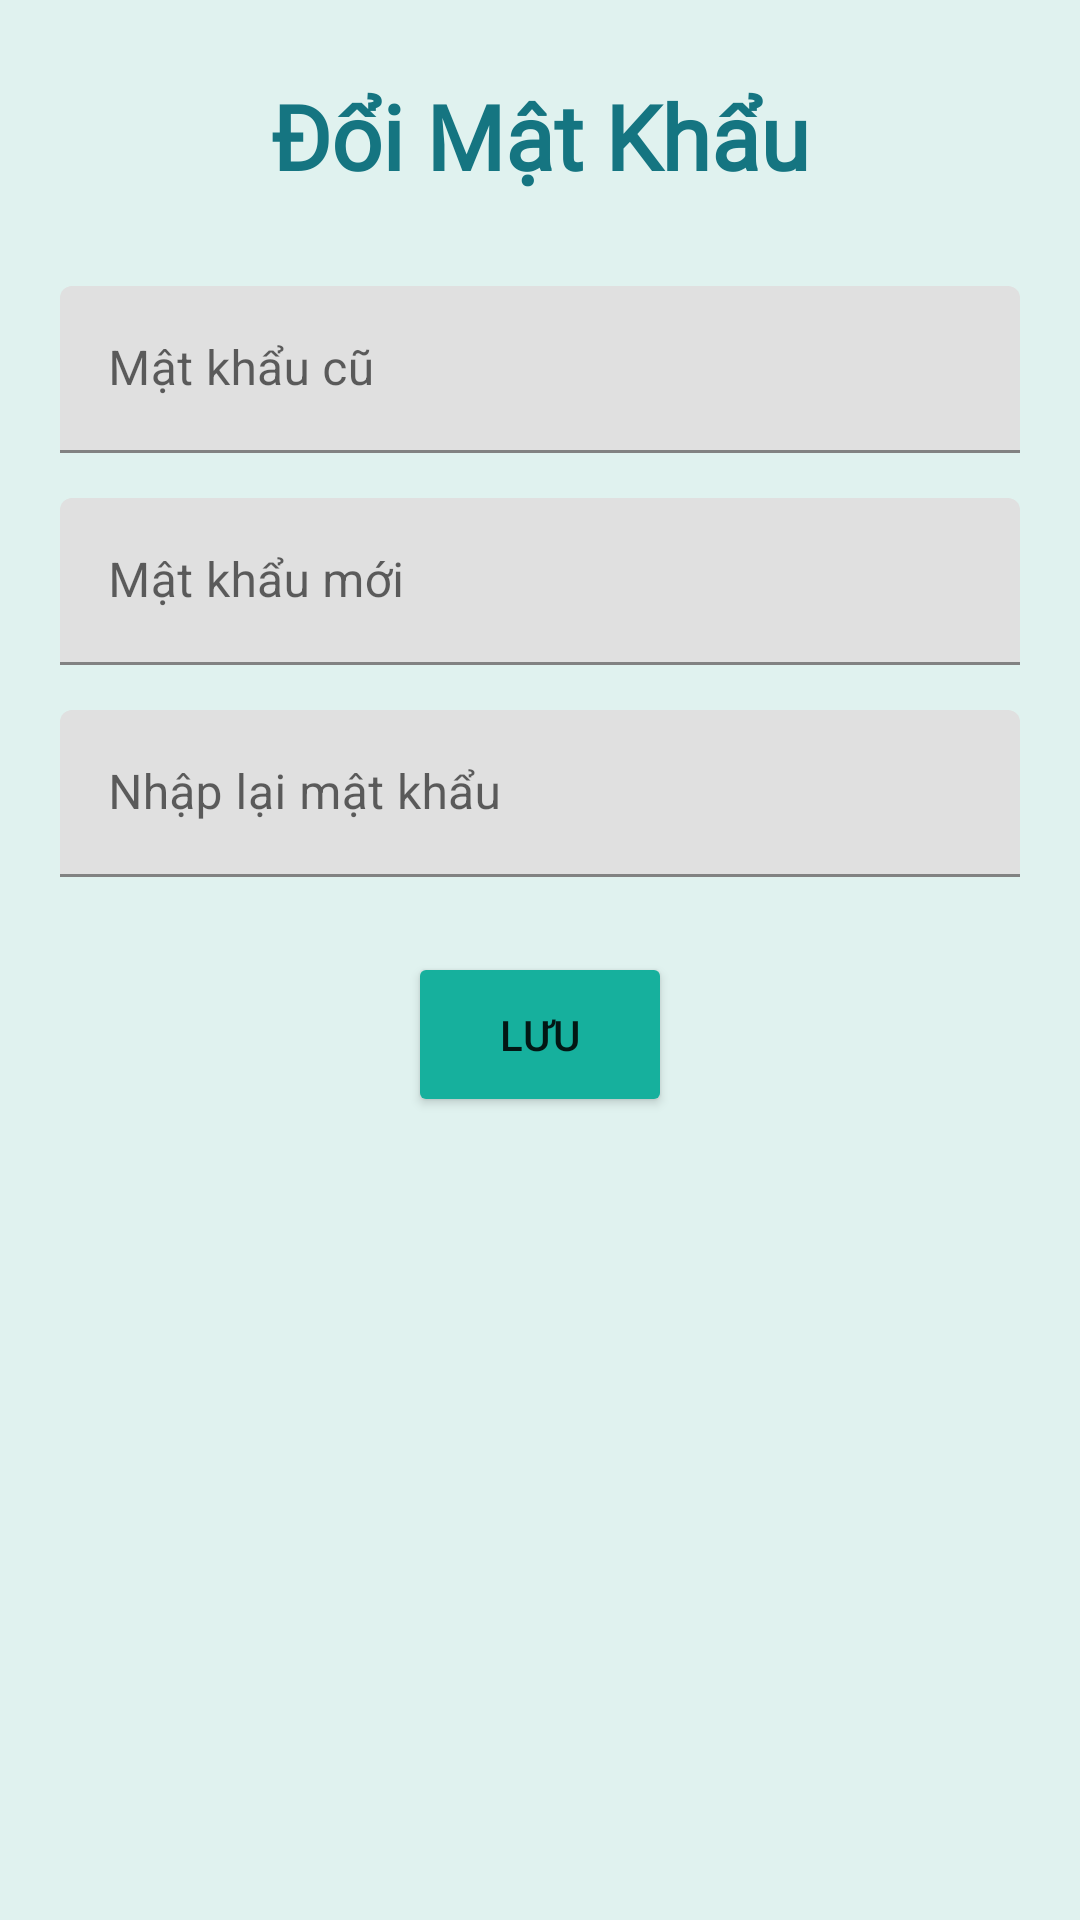

The Android layout XML behind this screen, and the referenced resources:
<!-- AndroidManifest.xml: application theme Theme.PN_Lib -->
<!-- res/layout/fragment_change_pass.xml -->
<?xml version="1.0" encoding="utf-8"?>
<LinearLayout xmlns:android="http://schemas.android.com/apk/res/android"
    xmlns:app="http://schemas.android.com/apk/res-auto"
    xmlns:tools="http://schemas.android.com/tools"
    android:layout_width="match_parent"
    android:layout_height="match_parent"
    android:orientation="vertical"
    tools:context=".LoginActivity"
    android:background="#E0F2EF">
    <TextView
        android:layout_width="match_parent"
        android:layout_height="wrap_content"
        android:text="Đổi Mật Khẩu"
        android:textAlignment="center"
        android:textSize="30dp"
        android:textStyle="bold"
        android:fontFamily="@font/philosopherbold"
        android:textColor="#157581"
        android:layout_marginTop="25dp"
        android:layout_marginBottom="30dp"/>

    <com.google.android.material.textfield.TextInputLayout
        android:layout_width="match_parent"
        android:layout_height="wrap_content"
        android:layout_marginLeft="20dp"
        android:layout_marginRight="20dp"
        android:layout_marginBottom="15dp">

        <com.google.android.material.textfield.TextInputEditText
            android:id="@+id/tied_old_passWord"
            android:layout_width="match_parent"
            android:layout_height="wrap_content"
            android:password="true"
            android:hint="Mật khẩu cũ"/>
    </com.google.android.material.textfield.TextInputLayout>
    <com.google.android.material.textfield.TextInputLayout
        android:layout_width="match_parent"
        android:layout_height="wrap_content"
        android:layout_marginLeft="20dp"
        android:layout_marginRight="20dp">

        <com.google.android.material.textfield.TextInputEditText
            android:id="@+id/tied_new_passWord"
            android:layout_width="match_parent"
            android:layout_height="wrap_content"
            android:password="true"
            android:hint="Mật khẩu mới"/>
    </com.google.android.material.textfield.TextInputLayout>

    <com.google.android.material.textfield.TextInputLayout
        android:layout_width="match_parent"
        android:layout_height="wrap_content"
        android:layout_marginLeft="20dp"
        android:layout_marginRight="20dp"
        android:layout_marginTop="15dp">

        <com.google.android.material.textfield.TextInputEditText
            android:id="@+id/tied_repassWord_new"
            android:layout_width="match_parent"
            android:layout_height="wrap_content"
            android:hint="Nhập lại mật khẩu"
            android:password="true"
            />
    </com.google.android.material.textfield.TextInputLayout>
    <Button
        android:id="@+id/btn_doi_mat_khau"
        android:layout_width="wrap_content"
        android:layout_height="55dp"
        android:text="Lưu"
        android:backgroundTint="#16B09D"
        android:layout_gravity="center_horizontal"
        android:layout_marginTop="25dp"
        />
</LinearLayout>
<!-- resources referenced by this layout -->
<resources>
  <style name="Theme.PN_Lib" parent="Theme.MaterialComponents.DayNight.NoActionBar">
          
          <item name="colorPrimary">@color/purple_500</item>
          <item name="colorPrimaryVariant">@color/purple_700</item>
          <item name="colorOnPrimary">@color/white</item>
          
          <item name="colorSecondary">@color/teal_200</item>
          <item name="colorSecondaryVariant">@color/teal_700</item>
          <item name="colorOnSecondary">@color/black</item>
          
          <item name="android:statusBarColor">?attr/colorPrimaryVariant</item>
          
      </style>
  <color name="purple_500">#FF6200EE</color>
  <color name="purple_700">#FF3700B3</color>
  <color name="white">#FFFFFFFF</color>
  <color name="teal_200">#FF03DAC5</color>
  <color name="teal_700">#FF018786</color>
  <color name="black">#FF000000</color>
</resources>
